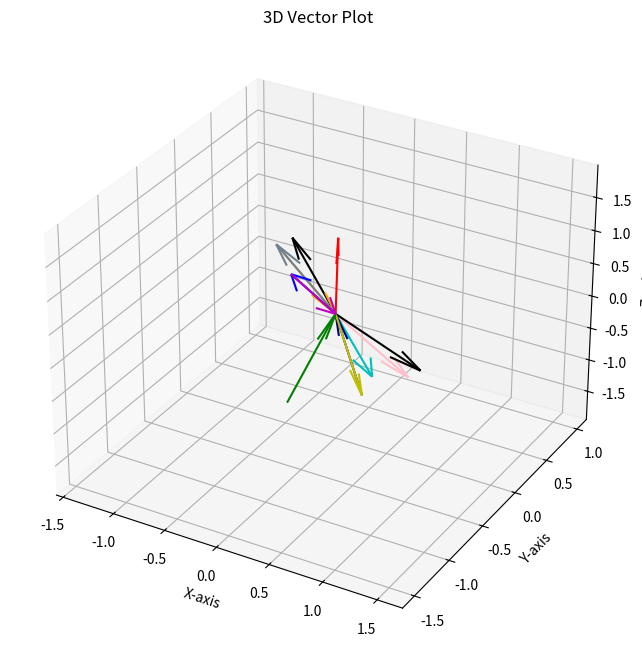

Python code for this plot:
import matplotlib.pyplot as plt
from mpl_toolkits.mplot3d import Axes3D


def plot_vectors_3d(vector_data):
    """
    Plot 3D vectors based on their starting and ending positions and colors.

    :param vector_data: List of tuples, where each tuple contains
                        ((x_start, y_start, z_start), (x_end, y_end, z_end), 'color')
    """
    fig = plt.figure(figsize=(8, 8))
    ax = fig.add_subplot(111, projection='3d')

    for data in vector_data:
        start, end, color = data
        x_start, y_start, z_start = start
        x_end, y_end, z_end = end

        # Calculate the vector components
        dx = x_end - x_start
        dy = y_end - y_start
        dz = z_end - z_start

        # Plot the vector
        ax.quiver(x_start, y_start, z_start, dx, dy, dz, color=color)

    # Set plot limits for better visualization
    all_x = [x for (start, end, _) in vector_data for x, _, _ in (start, end)]
    all_y = [y for (start, end, _) in vector_data for _, y, _ in (start, end)]
    all_z = [z for (start, end, _) in vector_data for _, _, z in (start, end)]

    ax.set_xlim(min(all_x) - 1, max(all_x) + 1)
    ax.set_ylim(min(all_y) - 1, max(all_y) + 1)
    ax.set_zlim(min(all_z) - 1, max(all_z) + 1)

    ax.set_xlabel('X-axis')
    ax.set_ylabel('Y-axis')
    ax.set_zlabel('Z-axis')
    ax.set_title('3D Vector Plot')
    plt.show()


# Example usage:
vector_data = [
    ((0, 0, 0), (-0.080753, 0.156862, 0.984314), 'r'),  # NewNormal
    ((-0.016088, -0.667443, -0.744487), (0, 0, 0), 'g'),  # TangentSpaceViewDirection before
    ((0, 0, 0), (-0.151140, -0.405106, 0.901690), 'b'),  # TangentSpaceViewDirection after
    ((0, 0, 0), (0.282505, 0.112946, -0.952593), 'c'),  # NewNormal
    ((-0.151140, -0.405106, 0.901690), (0, 0, 0), 'm'),  # TangentSpaceViewDirection before
    ((0, 0, 0), (0.384149, -0.191097, -0.903278), 'y'),  # TangentSpaceViewDirection after
    ((0, 0, 0), (-0.480330, 0.090232, 0.872434), 'k'),  # NewNormal
    ((0.384149, -0.191097, -0.903278), (0, 0, 0), 'navy'),  # TangentSpaceViewDirection before
    ((0, 0, 0), (-0.566723, -0.012472, 0.823814), 'slategrey'),  # TangentSpaceViewDirection after
    ((0, 0, 0), (0.654147, 0.075835, -0.752556), 'pink'),  # NewNormal
    ((-0.566723, -0.012472, 0.823814), (0, 0, 0), 'orange'),  # TangentSpaceViewDirection before
    ((0, 0, 0), (0.730623, 0.137928, -0.668704), 'black'),  # TangentSpaceViewDirection after

]

plot_vectors_3d(vector_data)
